Run: headless pygame with SDL's dummy video driver; simulated clock (each Clock.tick advances the game by its frame time, no real sleeping); random seed 0; keys injected as events and as key.get_pressed() state; no mouse input.
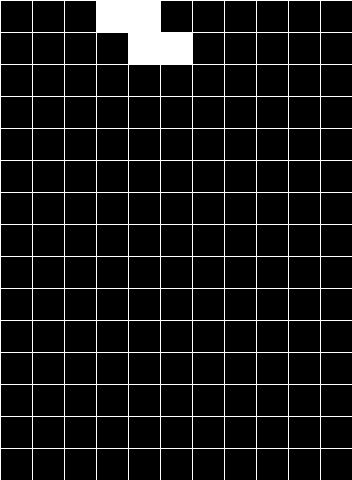
Frame 1 of 4 · flips 1–60 · no input
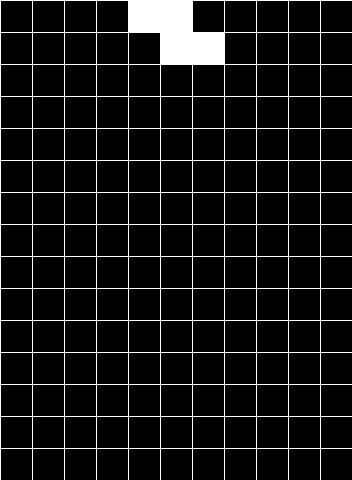
Frame 2 of 4 · flips 61–180 · tapped SPACE, RETURN · held RIGHT (→), D
Frame 3 of 4 · flips 181–300 · held DOWN (↓), S · screen unchanged from frame 2, image omitted
Frame 4 of 4 · flips 301–420 · held LEFT (←), A, UP (↑), W · screen same as frame 1, image omitted

The pygame program that drew these frames:

import pygame
import time
 
pygame.init()
 
class Figure:
    def __init__(self, x, y):
        self.x = x
        self.y = y

    def update(self):
        global start_time
        if time.time() - start_time >= 0.3:
            start_time = time.time()
            self.y += bs


fps = 60
clock = pygame.time.Clock()
 
width, height = 352, 480
screen = pygame.display.set_mode((width, height))

#game_settings
bs = 32

run = True
figure = Figure(3 * bs, 0)

shape = [(0, 0), (1, 0), (1, 1), (2, 1)]
busy_cells = []

for i in range(width // bs + 1):
    busy_cells.append((i * bs, height))
# Game loop.
start_time = time.time()
while run:
    screen.fill((0, 0, 0))
  
    for event in pygame.event.get():
        if event.type == pygame.QUIT:
            run = False
        if event.type == pygame.KEYDOWN:
            if event.key == pygame.K_RIGHT:
                figure.x += bs
            elif event.key == pygame.K_LEFT:
                figure.x -= bs
    figure.update()
    # print(busy_cells)
    for t in shape:
        for b in busy_cells:
            if figure.x + t[0] * bs == b[0] and figure.y + t[1] * bs == b[1] - bs:
                # print('sdfsdf')
                new_busy_cells = [(figure.x + c[0] * bs, figure.y + c[1] * bs) for c in shape]
                busy_cells.extend(new_busy_cells)
                figure = Figure(3 * bs, 0)
                break

    for t in shape:
        pygame.draw.rect(screen, (255, 255, 255), (figure.x + t[0] * bs, figure.y + t[1] * bs, bs, bs))
    for i in range(height // bs):
        pygame.draw.line(screen, (255, 255, 255), (0, i * bs), (width, i * bs))
    for i in range(width // bs):
        pygame.draw.line(screen, (255, 255, 255), (i * bs, 0), (i * bs, height))
    for c in busy_cells:
        pygame.draw.rect(screen, (255, 255, 255), (c[0], c[1], bs, bs))




    pygame.display.flip()
    clock.tick(fps)
         
         
pygame.quit()
